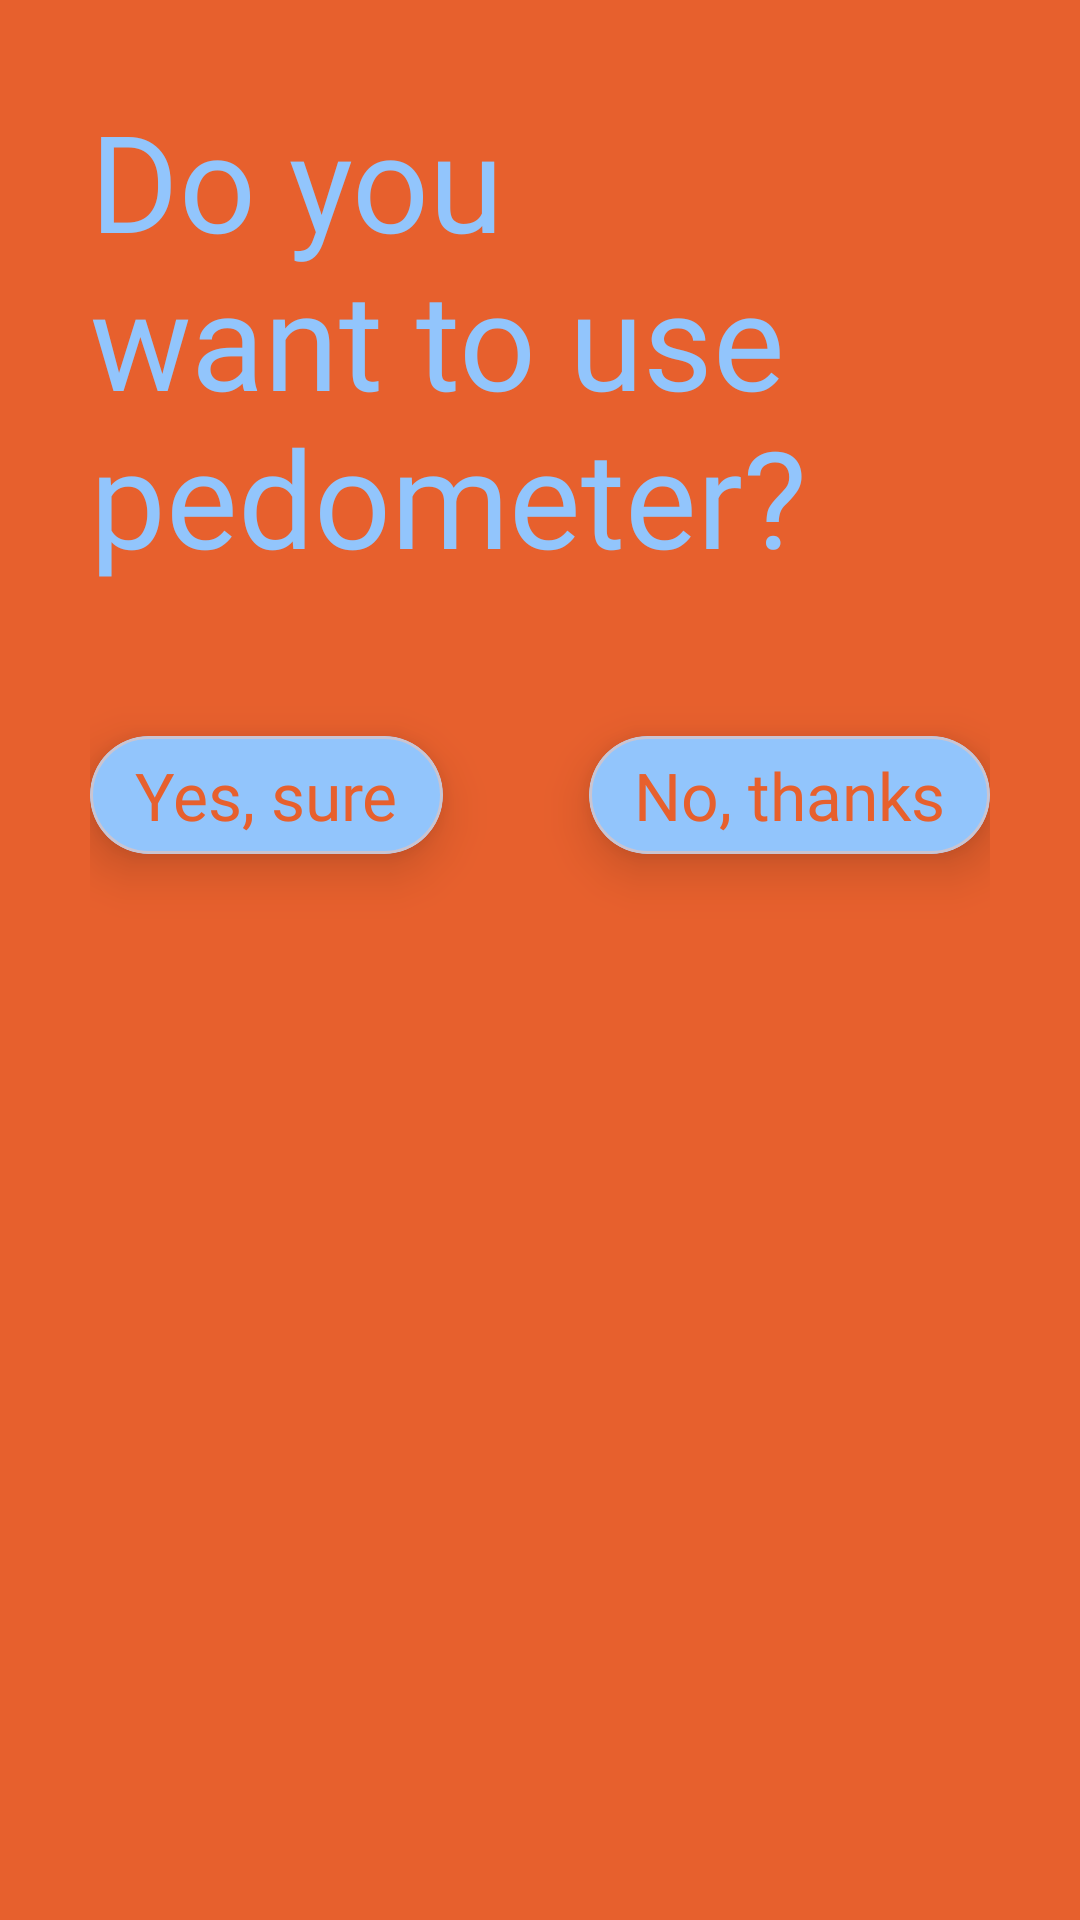

This screen was rendered from an Android layout file. Write that file and the resources it references.
<!-- AndroidManifest.xml: application theme Theme.Gatrium -->
<!-- res/layout/activity_pedometer_question.xml -->
<?xml version="1.0" encoding="utf-8"?>
<RelativeLayout xmlns:android="http://schemas.android.com/apk/res/android"
    xmlns:app="http://schemas.android.com/apk/res-auto"
    xmlns:tools="http://schemas.android.com/tools"
    android:layout_width="match_parent"
    android:layout_height="match_parent"
    tools:context=".pedometer_question"
    android:background="@color/main_orange">

    <RelativeLayout
        android:layout_width="match_parent"
        android:layout_height="match_parent"
        android:layout_marginStart="30dp"
        android:layout_marginTop="30dp"
        android:layout_marginEnd="30dp"
        android:layout_marginBottom="30dp">

        <TextView
            android:id="@+id/title_pedometer_question"
            android:layout_width="wrap_content"
            android:layout_height="wrap_content"
            android:fontFamily="@font/montserratblack"
            android:text="@string/do_you_want_to_use_pedometer"
            android:textColor="@color/main_sky_blue"
            android:textSize="45sp" />

        <com.google.android.material.card.MaterialCardView
            android:id="@+id/pedometer_yes_sure_card"
            android:layout_width="wrap_content"
            android:layout_height="wrap_content"
            android:layout_below="@+id/title_pedometer_question"
            android:layout_marginTop="50dp"
            app:cardBackgroundColor="@color/main_sky_blue"
            app:cardCornerRadius="50dp"
            app:cardElevation="10dp">

            <TextView
                android:layout_width="wrap_content"
                android:layout_height="wrap_content"
                android:layout_marginStart="15dp"
                android:layout_marginTop="5dp"
                android:layout_marginEnd="15dp"
                android:layout_marginBottom="5dp"
                android:fontFamily="@font/montserratextrabold"
                android:text="@string/yes_sure"
                android:textColor="@color/main_orange"
                android:textSize="22sp" />
        </com.google.android.material.card.MaterialCardView>

        <com.google.android.material.card.MaterialCardView
            android:id="@+id/pedometer_no_thanks_card"
            android:layout_width="wrap_content"
            android:layout_height="wrap_content"
            android:layout_below="@+id/title_pedometer_question"
            android:layout_alignParentEnd="true"
            android:layout_marginTop="50dp"
            app:cardBackgroundColor="@color/main_sky_blue"
            app:cardCornerRadius="50dp"
            app:cardElevation="10dp">

            <TextView
                android:layout_width="wrap_content"
                android:layout_height="wrap_content"
                android:layout_marginStart="15dp"
                android:layout_marginTop="5dp"
                android:layout_marginEnd="15dp"
                android:layout_marginBottom="5dp"
                android:fontFamily="@font/montserratextrabold"
                android:text="@string/no_thanks"
                android:textColor="@color/main_orange"
                android:textSize="22sp" />
        </com.google.android.material.card.MaterialCardView>

        <TextView
            android:id="@+id/set_goal_pedometer_text"
            android:layout_width="wrap_content"
            android:layout_height="wrap_content"
            android:layout_below="@+id/pedometer_yes_sure_card"
            android:layout_marginTop="50dp"
            android:fontFamily="@font/montserratblack"
            android:text="@string/set_steps_number_for_walk"
            android:textColor="@color/main_purple"
            android:textSize="45sp"
            android:visibility="gone"/>

        <com.google.android.material.card.MaterialCardView
            android:id="@+id/pedometer_ten_thousand_steps_card"
            android:layout_width="wrap_content"
            android:layout_height="wrap_content"
            android:layout_below="@+id/set_goal_pedometer_text"
            android:layout_alignParentEnd="true"
            android:layout_marginTop="25dp"
            app:cardBackgroundColor="@color/white"
            app:cardCornerRadius="50dp"
            app:cardElevation="5dp"
            android:visibility="gone">

            <TextView
                android:layout_width="wrap_content"
                android:layout_height="wrap_content"
                android:layout_marginStart="15dp"
                android:layout_marginTop="5dp"
                android:layout_marginEnd="15dp"
                android:layout_marginBottom="5dp"
                android:fontFamily="@font/montserratextrabold"
                android:text="@string/ten_thousand_steps"
                android:textColor="@color/main_orange"
                android:textSize="20sp" />
        </com.google.android.material.card.MaterialCardView>

        <com.google.android.material.card.MaterialCardView
            android:id="@+id/pedometer_five_thousand_steps_card"
            android:layout_width="wrap_content"
            android:layout_height="wrap_content"
            android:layout_below="@+id/set_goal_pedometer_text"
            android:layout_marginTop="25dp"
            app:cardBackgroundColor="@color/white"
            app:cardCornerRadius="50dp"
            app:cardElevation="5dp"
            android:visibility="gone">

            <TextView
                android:layout_width="wrap_content"
                android:layout_height="wrap_content"
                android:layout_marginStart="15dp"
                android:layout_marginTop="5dp"
                android:layout_marginEnd="15dp"
                android:layout_marginBottom="5dp"
                android:fontFamily="@font/montserratextrabold"
                android:text="@string/five_thousand_steps"
                android:textColor="@color/main_orange"
                android:textSize="20sp" />
        </com.google.android.material.card.MaterialCardView>
        <ImageView
            android:layout_width="75dp"
            android:layout_height="75dp"
            android:layout_alignParentEnd="true"
            android:layout_alignParentBottom="true"
            android:src="@drawable/ic_baseline_arrow_circle_right_24"
            android:id="@+id/pedometer_question_arrow_forward"
            android:visibility="gone"/>
    </RelativeLayout>
</RelativeLayout>
<!-- resources referenced by this layout -->
<resources>
  <color name="main_orange">#E7602D</color>
  <color name="main_purple">#6200EE</color>
  <color name="main_sky_blue">#92C5FC</color>
  <color name="white">#FFFFFFFF</color>
  <!-- drawable ic_baseline_arrow_circle_right_24 (drawable) -->
  <vector android:height="24dp" android:tint="#6102E8"
      android:viewportHeight="24" android:viewportWidth="24"
      android:width="24dp" xmlns:android="http://schemas.android.com/apk/res/android">
      <path android:fillColor="@android:color/white" android:pathData="M22,12c0,-5.52 -4.48,-10 -10,-10S2,6.48 2,12c0,5.52 4.48,10 10,10S22,17.52 22,12zM12,13l-4,0v-2l4,0V8l4,4l-4,4V13z"/>
  </vector>
  <string name="do_you_want_to_use_pedometer">Do you want to use pedometer?</string>
  <string name="five_thousand_steps">5000 steps</string>
  <string name="no_thanks">No, thanks</string>
  <string name="set_steps_number_for_walk">Set a goal for your pet\'s walk</string>
  <string name="ten_thousand_steps">10000 steps</string>
  <string name="yes_sure">Yes, sure</string>
  <style name="Theme.Gatrium" parent="Theme.Material3.DayNight.NoActionBar">
          
          <item name="colorPrimary">@color/purple_500</item>
          <item name="colorPrimaryVariant">@color/purple_700</item>
          <item name="colorOnPrimary">@color/white</item>
          
          <item name="colorSecondary">@color/teal_200</item>
          <item name="colorSecondaryVariant">@color/teal_700</item>
          <item name="colorOnSecondary">@color/black</item>
          
          <item name="android:statusBarColor" tools:targetApi="l">?attr/colorPrimaryVariant</item>
          
      </style>
  <color name="purple_500">#FF6200EE</color>
  <color name="purple_700">#FF3700B3</color>
  <color name="teal_200">#FF03DAC5</color>
  <color name="teal_700">#FF018786</color>
  <color name="black">#FF000000</color>
</resources>
